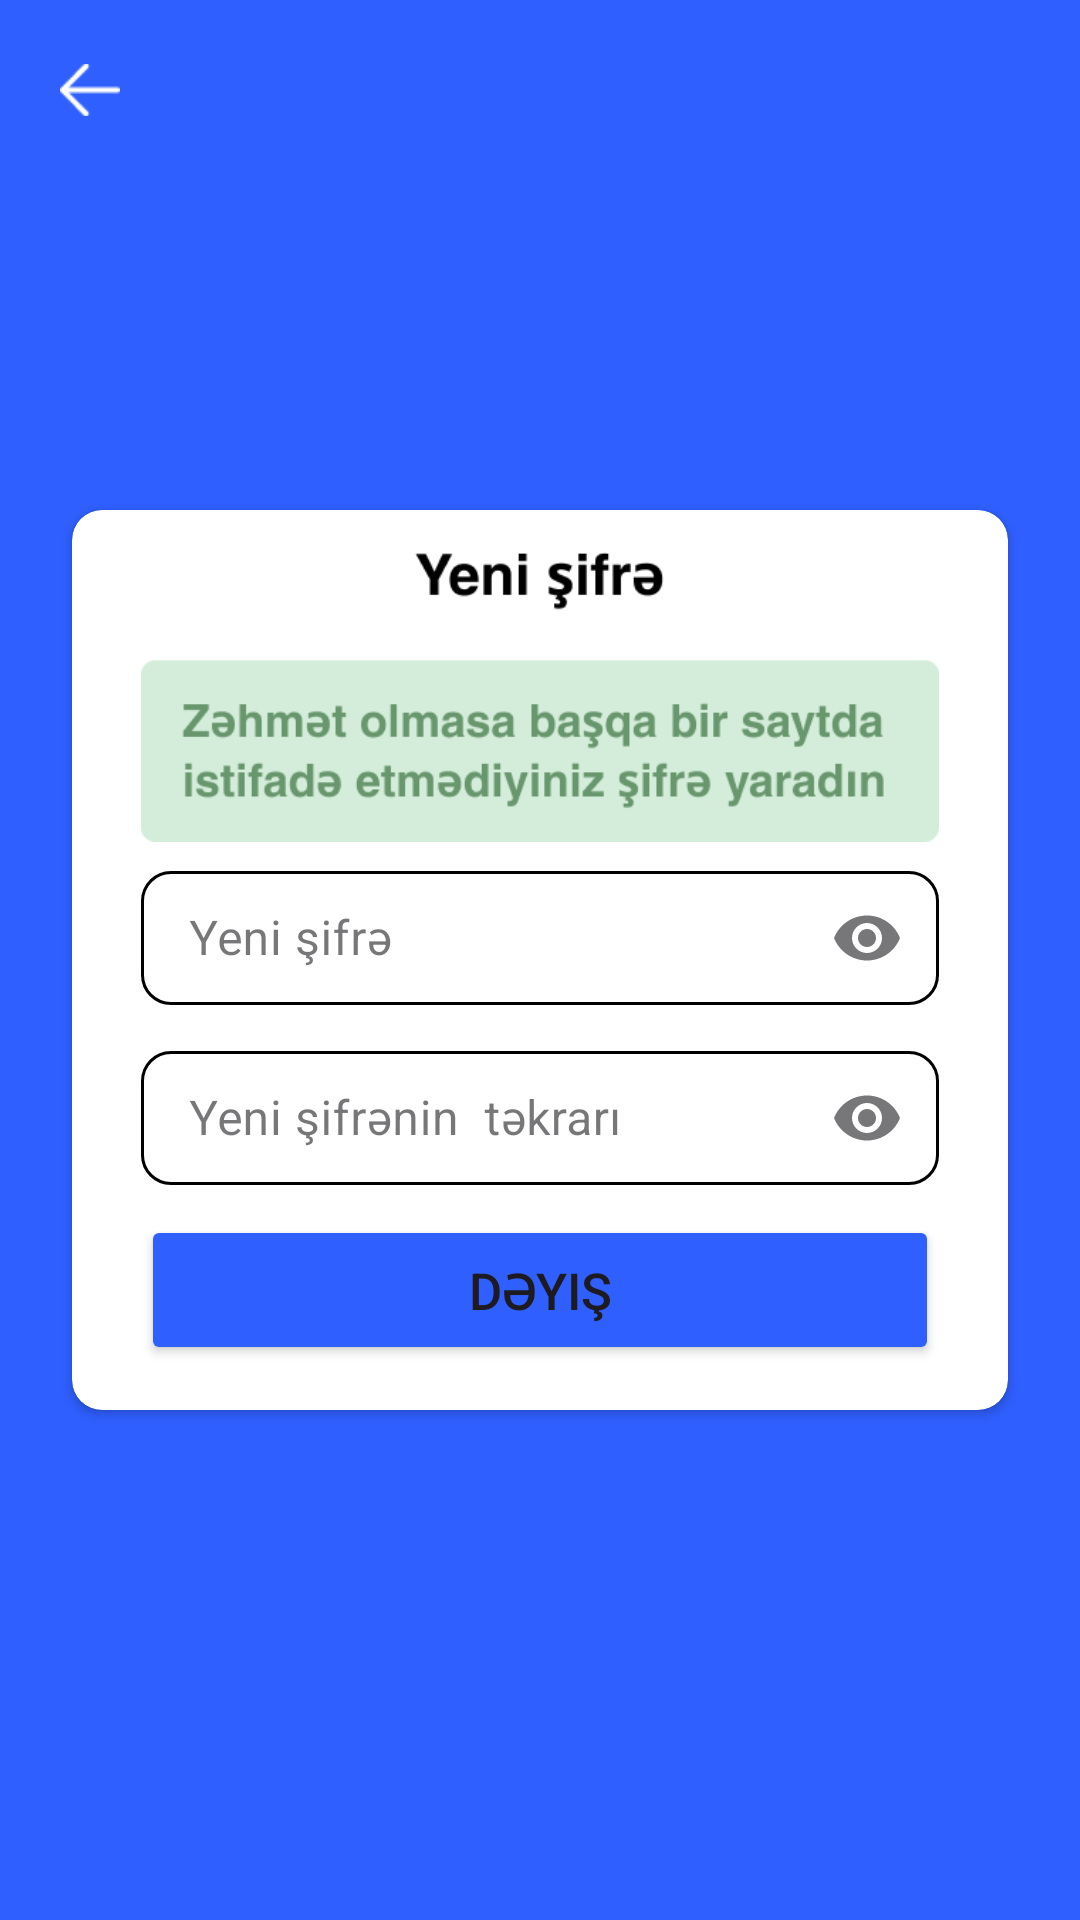

Layout XML and referenced resources for this Android screen:
<!-- AndroidManifest.xml: application theme Theme.Asan -->
<!-- res/layout/activity_main7.xml -->
<?xml version="1.0" encoding="utf-8"?>
<androidx.constraintlayout.widget.ConstraintLayout xmlns:android="http://schemas.android.com/apk/res/android"
    xmlns:app="http://schemas.android.com/apk/res-auto"
    xmlns:tools="http://schemas.android.com/tools"
    android:layout_width="match_parent"
    android:layout_height="match_parent"
    android:background="#2F5FFF"
    tools:context=".MainActivity7">

    <ImageView
        android:id="@+id/backarrow3"
        android:layout_width="20dp"
        android:layout_height="20dp"
        android:layout_marginStart="20dp"
        android:layout_marginTop="20dp"
        android:clickable="true"
        app:layout_constraintStart_toStartOf="parent"
        app:layout_constraintTop_toTopOf="parent"
        app:srcCompat="@drawable/backarrow_white" />

    <androidx.cardview.widget.CardView
        android:id="@+id/cardView"
        android:layout_width="312dp"
        android:layout_height="300dp"
        android:layout_marginStart="10dp"
        android:layout_marginEnd="10dp"
        app:cardCornerRadius="10dp"
        app:layout_constraintBottom_toBottomOf="parent"
        app:layout_constraintEnd_toEndOf="parent"
        app:layout_constraintStart_toStartOf="parent"
        app:layout_constraintTop_toTopOf="parent"
        app:layout_constraintVertical_bias="0.5">

        <androidx.constraintlayout.widget.ConstraintLayout
            android:layout_width="match_parent"
            android:layout_height="match_parent">

            <ImageView
                android:id="@+id/imageView8"
                android:layout_width="266dp"
                android:layout_height="110dp"
                android:layout_marginTop="5dp"
                app:layout_constraintEnd_toEndOf="parent"
                app:layout_constraintHorizontal_bias="0.5"
                app:layout_constraintStart_toStartOf="parent"
                app:layout_constraintTop_toTopOf="parent"
                app:srcCompat="@drawable/newpassword" />

            <Button
                android:id="@+id/change"
                android:layout_width="266dp"
                android:layout_height="50dp"
                android:layout_marginStart="10dp"
                android:layout_marginTop="10dp"
                android:layout_marginEnd="10dp"
                android:backgroundTint="#2F5FFF"
                android:text="Dəyiş"
                android:textSize="17sp"
                app:cornerRadius="10dp"
                app:layout_constraintEnd_toEndOf="parent"
                app:layout_constraintStart_toStartOf="parent"
                app:layout_constraintTop_toBottomOf="@+id/textInputLayout5" />

            <com.google.android.material.textfield.TextInputLayout
                android:id="@+id/textInputLayout7"
                style="@style/LoginTextInputLayoutStyle"
                android:layout_width="266dp"
                android:layout_height="50dp"
                android:layout_marginStart="10dp"
                android:layout_marginEnd="10dp"
                app:boxCornerRadiusBottomEnd="10dp"
                app:boxCornerRadiusBottomStart="10dp"
                app:boxCornerRadiusTopEnd="10dp"
                app:endIconMode="password_toggle"
                app:boxCornerRadiusTopStart="10dp"
                app:boxStrokeColor="@color/black"
                app:hintTextColor="@color/black"
                app:layout_constraintEnd_toEndOf="parent"
                app:layout_constraintStart_toStartOf="parent"
                app:layout_constraintTop_toBottomOf="@+id/imageView8">

                <com.google.android.material.textfield.TextInputEditText
                    android:id="@+id/create"
                    android:layout_width="match_parent"
                    android:layout_height="wrap_content"
                    android:hint="Yeni şifrə"
                    android:inputType="textPassword" />
            </com.google.android.material.textfield.TextInputLayout>

            <com.google.android.material.textfield.TextInputLayout
                android:id="@+id/textInputLayout5"
                style="@style/LoginTextInputLayoutStyle"
                android:layout_width="266dp"
                android:layout_height="50dp"
                android:layout_marginStart="10dp"
                android:layout_marginTop="10dp"
                android:layout_marginEnd="10dp"
                app:endIconMode="password_toggle"
                app:boxCornerRadiusBottomEnd="10dp"
                app:boxCornerRadiusBottomStart="10dp"
                app:boxCornerRadiusTopEnd="10dp"
                app:boxCornerRadiusTopStart="10dp"
                app:boxStrokeColor="@color/black"
                app:hintTextColor="@color/black"
                app:layout_constraintEnd_toEndOf="parent"
                app:layout_constraintStart_toStartOf="parent"
                app:layout_constraintTop_toBottomOf="@+id/textInputLayout7">

                <com.google.android.material.textfield.TextInputEditText
                    android:id="@+id/confirm"
                    android:layout_width="match_parent"
                    android:layout_height="wrap_content"
                    android:hint="Yeni şifrənin  təkrarı"
                    android:inputType="textPassword" />
            </com.google.android.material.textfield.TextInputLayout>

        </androidx.constraintlayout.widget.ConstraintLayout>

    </androidx.cardview.widget.CardView>

    <TextView
        android:id="@+id/hinted"
        android:layout_width="wrap_content"
        android:layout_height="wrap_content"
        android:text="TextView"
        android:visibility="invisible"
        tools:layout_editor_absoluteX="133dp"
        tools:layout_editor_absoluteY="104dp" />
</androidx.constraintlayout.widget.ConstraintLayout>
<!-- resources referenced by this layout -->
<resources>
  <color name="black">#000000</color>
  <!-- drawable backarrow_white: png bitmap (drawable, 207 bytes) -->
  <!-- drawable newpassword: png bitmap (drawable, 12544 bytes) -->
  <style name="LoginTextInputLayoutStyle" parent="Widget.MaterialComponents.TextInputLayout.OutlinedBox.Dense">
          <item name="boxStrokeColor">#000000</item>
          <item name="boxStrokeWidth">1dp</item>
      </style>
  <style name="Theme.Asan" parent="Base.Theme.Asan" />
  <style name="Base.Theme.Asan" parent="Theme.Material3.DayNight.NoActionBar">
          <item name="android:statusBarColor">#2F5FFF</item>
      </style>
</resources>
